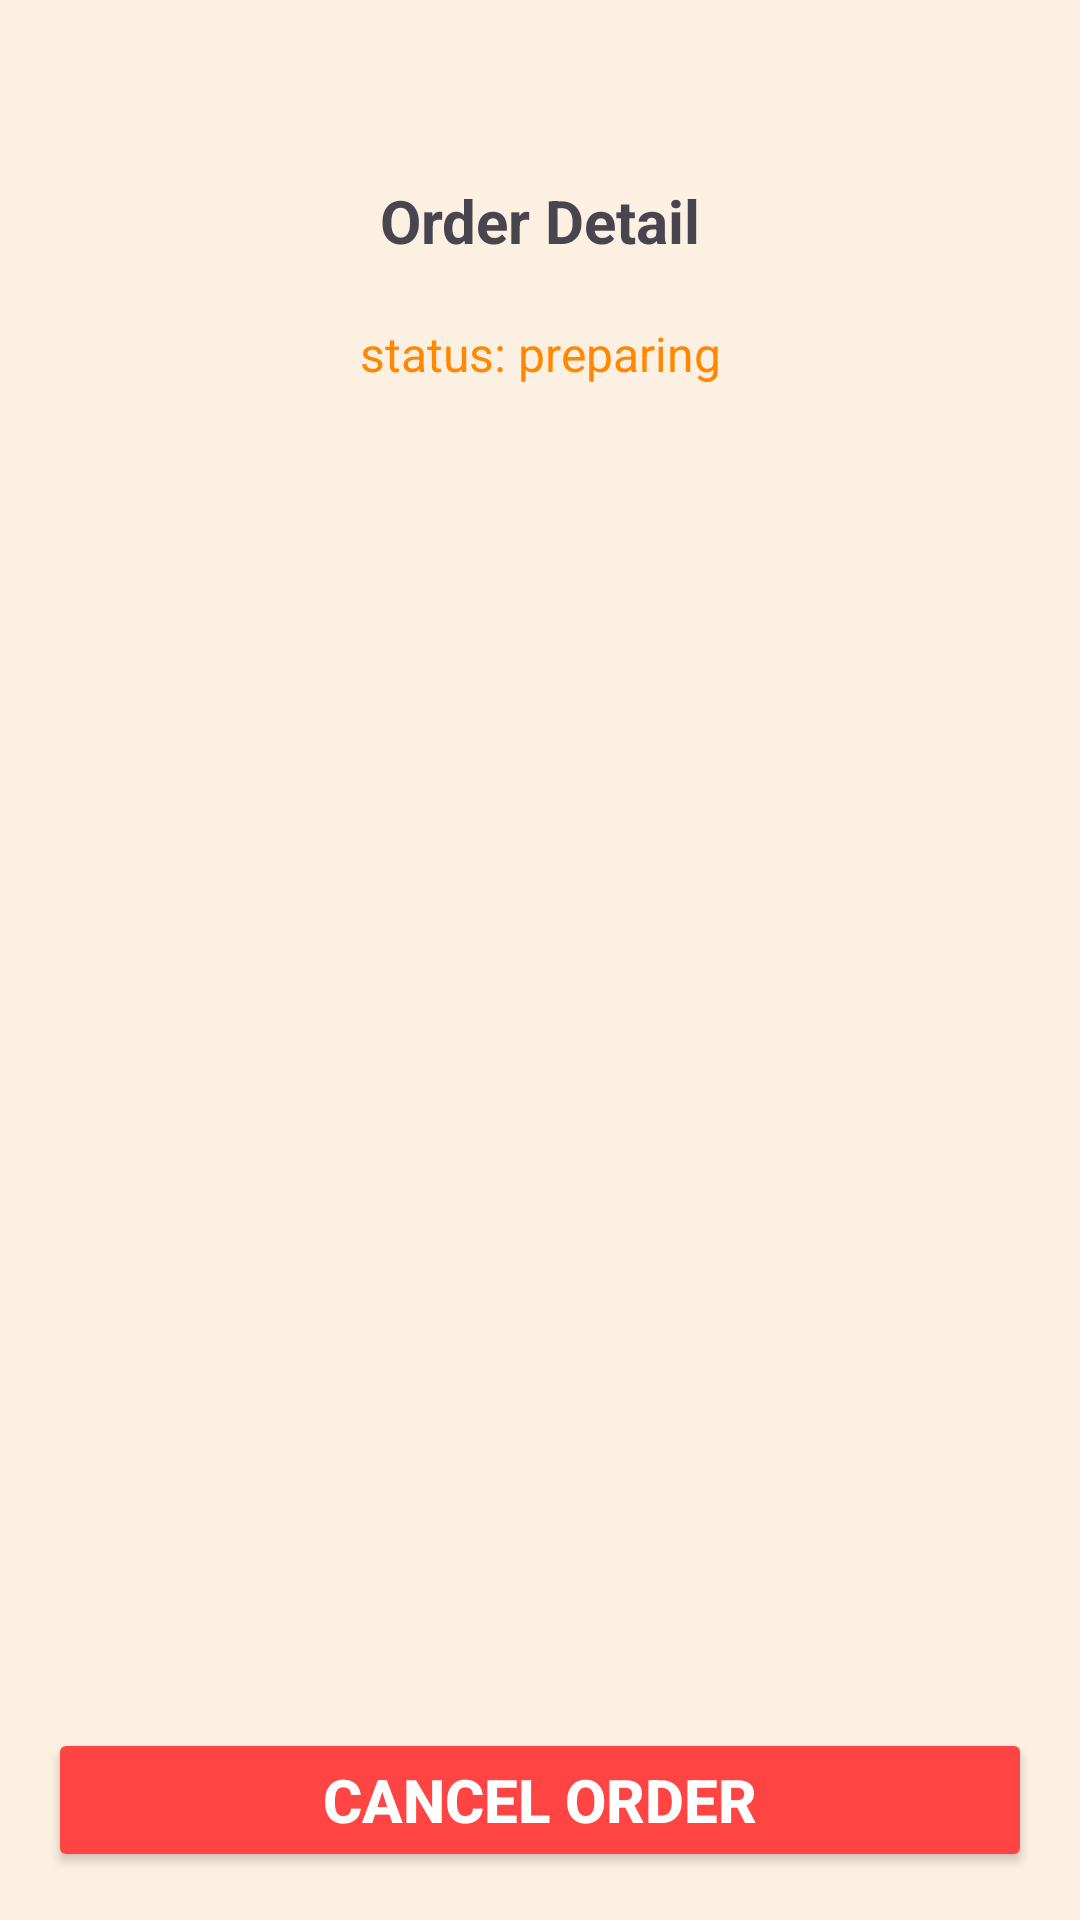

Layout XML and referenced resources for this Android screen:
<!-- AndroidManifest.xml: application theme Theme.AndroidStudio_CoffeeShopApp -->
<!-- res/layout/activity_order_detail.xml -->
<LinearLayout
    xmlns:android="http://schemas.android.com/apk/res/android"
    android:orientation="vertical"
    android:layout_width="match_parent"
    android:layout_height="match_parent"
    android:background="@color/lightCream"
    >

    <ImageView
        android:id="@+id/backBtn"
        android:layout_width="48dp"
        android:layout_height="48dp"
        android:padding="12dp"
        android:src="@drawable/back" />

    <TextView
        android:layout_width="match_parent"
        android:layout_height="wrap_content"
        android:text="Order Detail"
        android:textSize="20sp"
        android:textStyle="bold"
        android:textAlignment="center"
        android:padding="12dp"/>

    <TextView
        android:id="@+id/statusTxt"
        android:layout_width="match_parent"
        android:layout_height="wrap_content"
        android:text="status: preparing"
        android:textSize="16sp"
        android:textColor="@android:color/holo_orange_dark"
        android:padding="8dp"
        android:gravity="center"/>

    <androidx.recyclerview.widget.RecyclerView
        android:id="@+id/orderDetailRecyclerView"
        android:layout_width="match_parent"
        android:layout_height="wrap_content"
        android:layout_weight="1"
        android:layout_marginLeft="16dp"
        android:layout_marginRight="16dp"
        />

    <Button
        android:id="@+id/cancelOrderBtn"
        android:layout_width="match_parent"
        android:layout_height="wrap_content"
        android:text="Cancel Order"
        android:textStyle="bold"
        android:textSize="20dp"
        android:layout_margin="16dp"
        android:backgroundTint="@android:color/holo_red_light"
        android:textColor="@android:color/white"/>
</LinearLayout>
<!-- resources referenced by this layout -->
<resources>
  <color name="lightCream">#FCF0E2</color>
  <style name="Theme.AndroidStudio_CoffeeShopApp" parent="Base.Theme.AndroidStudio_CoffeeShopApp" />
  <style name="Base.Theme.AndroidStudio_CoffeeShopApp" parent="Theme.Material3.DayNight.NoActionBar">
          
          
      </style>
</resources>
